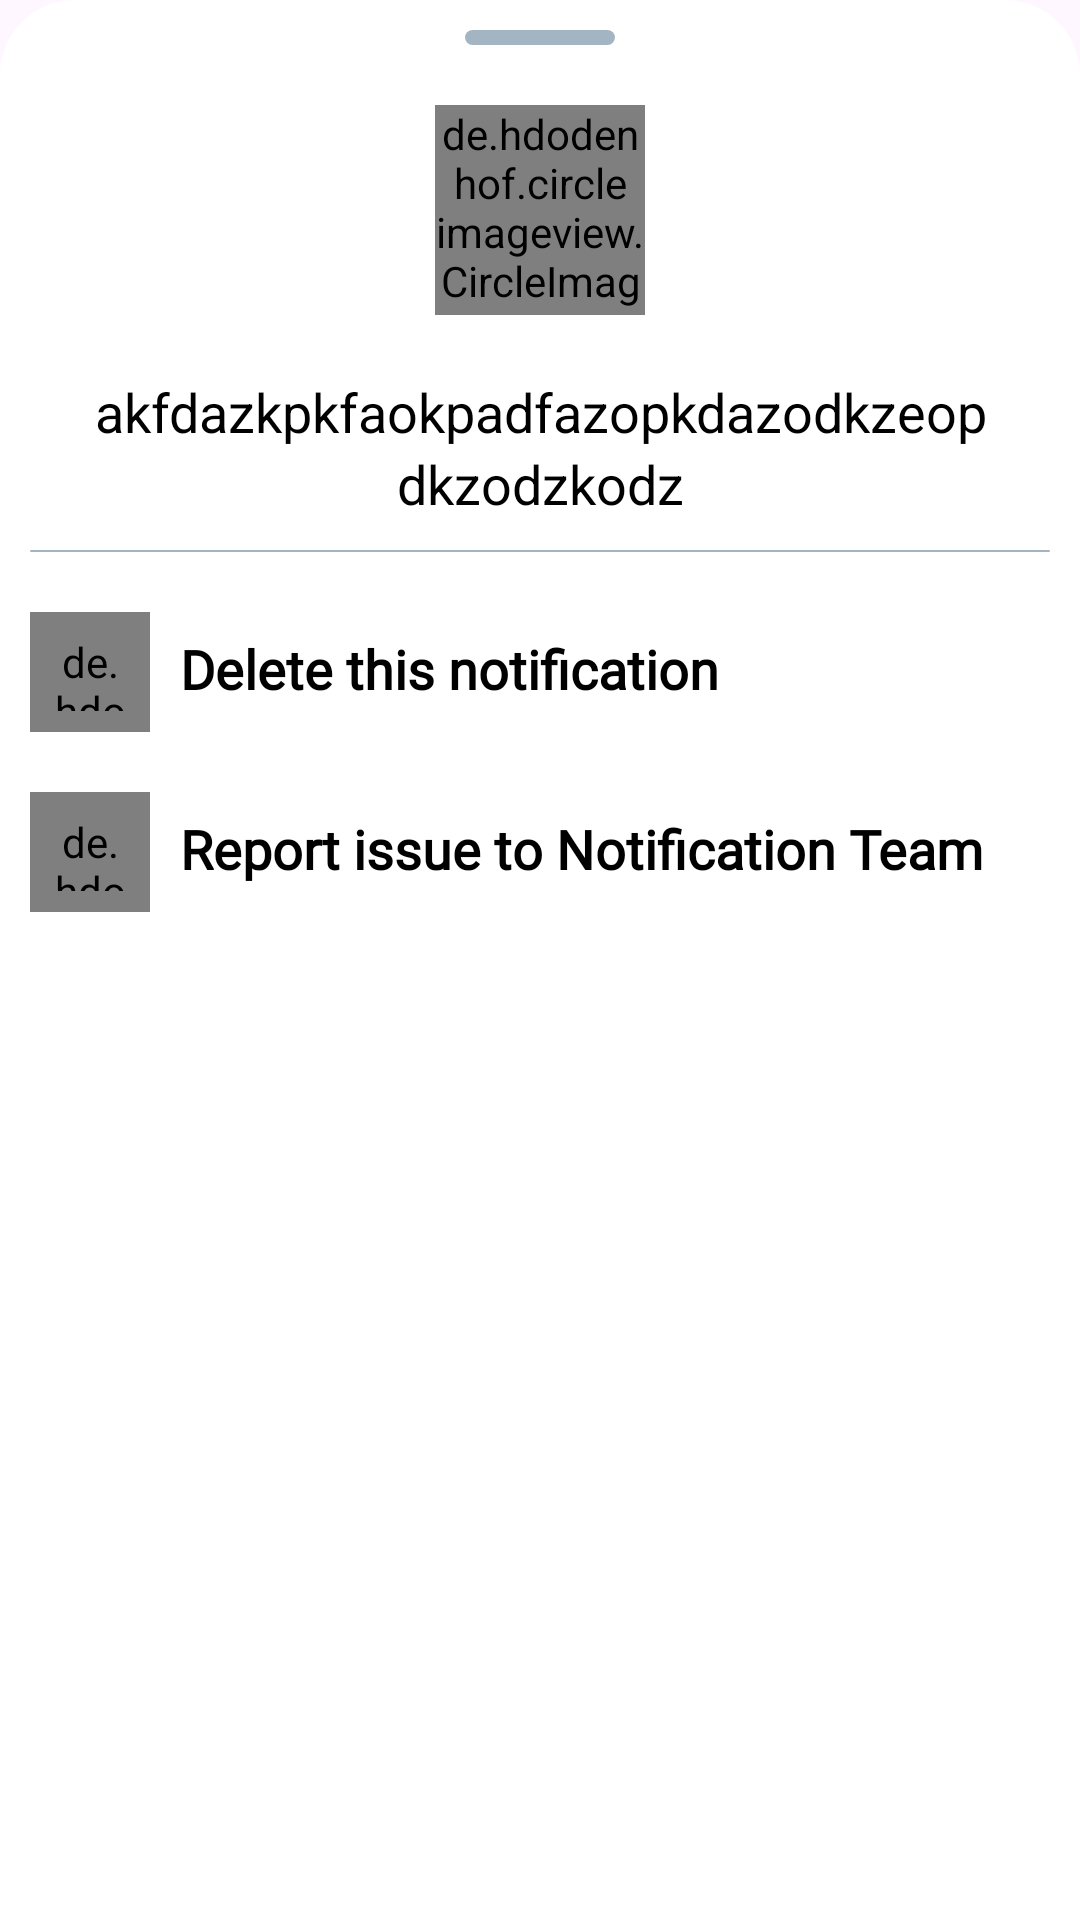

The Android layout XML behind this screen, and the referenced resources:
<!-- AndroidManifest.xml: application theme Theme.TicTacHero -->
<!-- res/layout/notification_details_bottom_sheet_custom_view.xml -->
<?xml version="1.0" encoding="utf-8"?>
<LinearLayout xmlns:android="http://schemas.android.com/apk/res/android"
    android:layout_width="match_parent"
    android:layout_height="wrap_content"
    android:gravity="center_horizontal"
    android:orientation="vertical"
    android:background="@drawable/white_bottom_sheet_background"
    >
<View
    android:layout_width="50dp"
    android:layout_height="5dp"
    android:layout_centerHorizontal="true"
    android:layout_marginTop="10dp"
    android:background="@drawable/light_blue_background"
/>
  <de.hdodenhof.circleimageview.CircleImageView
      android:id="@+id/bottom_sheet_player_image"
      android:layout_width="70dp"
      android:layout_height="70dp"
      android:layout_marginTop="20dp"
      android:src="@drawable/player_7"/>
    <TextView
      android:id="@+id/bottom_sheet_player_message_text"
      android:layout_width="300dp"
      android:layout_height="wrap_content"
      android:layout_marginTop="20dp"
        android:text="akfdazkpkfaokpadfazopkdazodkzeopdkzodzkodz"
        android:gravity="center"
        android:textSize="18sp"
        android:textColor="@color/black"
        android:lineSpacingExtra="3dp"/>


    <View
        android:layout_width="match_parent"
        android:layout_height="0.5dp"
        android:layout_centerHorizontal="true"
        android:layout_marginTop="10dp"
        android:layout_marginStart="10dp"
        android:layout_marginEnd="10dp"
        android:background="@drawable/light_blue_background"



        />

<RelativeLayout
    android:id="@+id/delete_notification_layout_btn"
    android:layout_width="match_parent"
    android:layout_height="wrap_content"
   android:orientation="horizontal"
    android:layout_marginTop="10dp"
    android:gravity="center_vertical"
    android:paddingBottom="10dp"
    android:paddingTop="10dp"
    android:background="@drawable/rectangle_white_selctor_btn_background"
    >
    <de.hdodenhof.circleimageview.CircleImageView
        android:id="@+id/delete_notification_image"
        android:layout_width="40dp"
        android:layout_height="40dp"
        android:padding="7dp"
        android:enabled="false"
        android:layout_marginStart="10dp"
        android:background="@drawable/circle_gray_backgroud"
        android:src="@drawable/trash" />
<TextView
    android:layout_width="wrap_content"
    android:layout_height="wrap_content"
    android:text="@string/delete_this_notification_text"
    android:layout_marginStart="10dp"
    android:textColor="@color/black"
    android:textSize="18sp"
    android:layout_centerVertical="true"
    android:layout_toEndOf="@+id/delete_notification_image"
    android:fontFamily="@font/poppins"
    android:includeFontPadding="false"
    android:textStyle="bold"/>
    <ProgressBar
        android:id="@+id/deleting_notification_pogress"
        android:layout_width="20dp"
        android:layout_height="20dp"
android:layout_alignParentRight="true"
        android:visibility="gone"
        android:layout_centerVertical="true"/>

</RelativeLayout>
    <LinearLayout
        android:id="@+id/report_notification_btn_layout"
    android:layout_width="match_parent"
    android:layout_height="wrap_content"
   android:orientation="horizontal"
    android:gravity="center_vertical"
        android:paddingBottom="10dp"
        android:paddingTop="10dp"
        android:background="@drawable/rectangle_white_selctor_btn_background"

        >
    <de.hdodenhof.circleimageview.CircleImageView
        android:id="@+id/reading_notification_image"
        android:layout_width="40dp"
        android:layout_height="40dp"
        android:padding="7dp"
        android:enabled="false"
        android:layout_marginStart="10dp"
        android:background="@drawable/circle_gray_backgroud"
        android:src="@drawable/reportl_phone_icon" />
<TextView
    android:layout_width="wrap_content"
    android:layout_height="wrap_content"
    android:text="@string/report_issue_to_notification_team_text"
    android:layout_marginStart="10dp"

    android:textColor="@color/black"
    android:textSize="18sp"
    android:layout_toStartOf="@+id/reading_notification_image"
    android:fontFamily="@font/poppins"
    android:includeFontPadding="false"
    android:textStyle="bold"/>
</LinearLayout>

</LinearLayout>
<!-- resources referenced by this layout -->
<resources>
  <color name="black">#FF000000</color>
  <!-- drawable circle_gray_backgroud (drawable) -->
  <?xml version="1.0" encoding="utf-8"?>
  <ripple xmlns:android="http://schemas.android.com/apk/res/android"
      android:color="@color/white"
      >
    <item>
      <shape android:shape="rectangle">
        <solid
            android:color="@color/light_gray"/>
        <corners
            android:radius="25dp"/>
      </shape>
  
    </item>
  </ripple>
  <!-- drawable light_blue_background (drawable) -->
  <?xml version="1.0" encoding="utf-8"?>
  <shape xmlns:android="http://schemas.android.com/apk/res/android"
      android:shape="rectangle"
      >
  <solid
      android:color="@color/light_blue"/>
  
      <corners
          android:radius="25dp"/>
  
  </shape>
  <!-- drawable rectangle_white_selctor_btn_background (drawable) -->
  <?xml version="1.0" encoding="utf-8"?>
  <selector xmlns:android="http://schemas.android.com/apk/res/android">
      
      <item android:drawable="@color/light_gray" android:state_pressed="true" />
      
      <item android:drawable="@color/white" />
  </selector>
  <!-- drawable white_bottom_sheet_background (drawable) -->
  <?xml version="1.0" encoding="utf-8"?>
  <shape xmlns:android="http://schemas.android.com/apk/res/android"
      android:shape="rectangle"
      >
      <solid
          android:color="@color/white"/>
  
      <corners
          android:topRightRadius="25dp"
          android:topLeftRadius="25dp"/>
  
  </shape>
  <string name="delete_this_notification_text">Delete this notification</string>
  <string name="report_issue_to_notification_team_text">Report issue to Notification Team</string>
  <style name="Theme.TicTacHero" parent="Base.Theme.TicTacHero" />
  <color name="white">#FFFFFFFF</color>
  <color name="light_gray">#DBDBDB</color>
  <color name="light_blue">#A3B5C3</color>
  <color name="primary">#ff3131</color>
  <style name="Base.Theme.TicTacHero" parent="Theme.Material3.DayNight.NoActionBar">
          <item name="colorPrimary">@color/deep_blue</item>
          <item name="colorPrimaryDark">@color/deep_blue</item>
          <item name="colorAccent">@color/gray</item>
          <item name="android:windowLightStatusBar">true</item>
          <item name="colorOnPrimary">@color/white</item>
          <item name="android:navigationBarColor">@color/white</item>
          <item name="colorOnSecondary">@color/black</item>
          <item name="colorOnTertiary">@color/white</item>
          <item name="colorError">@color/primary</item>
          <item name="colorOnError">@color/white</item>
          <item name="progressBarStyle">@color/white</item>
      </style>
  <color name="deep_blue">#5784BA</color>
  <color name="gray">#B9B7B7</color>
</resources>
